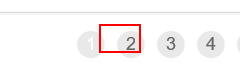
Task: Generate Yearly report

Workflow: Process

Step 1 [else]: click

Step 2: On Element Appear 'SPAN' (no picture)

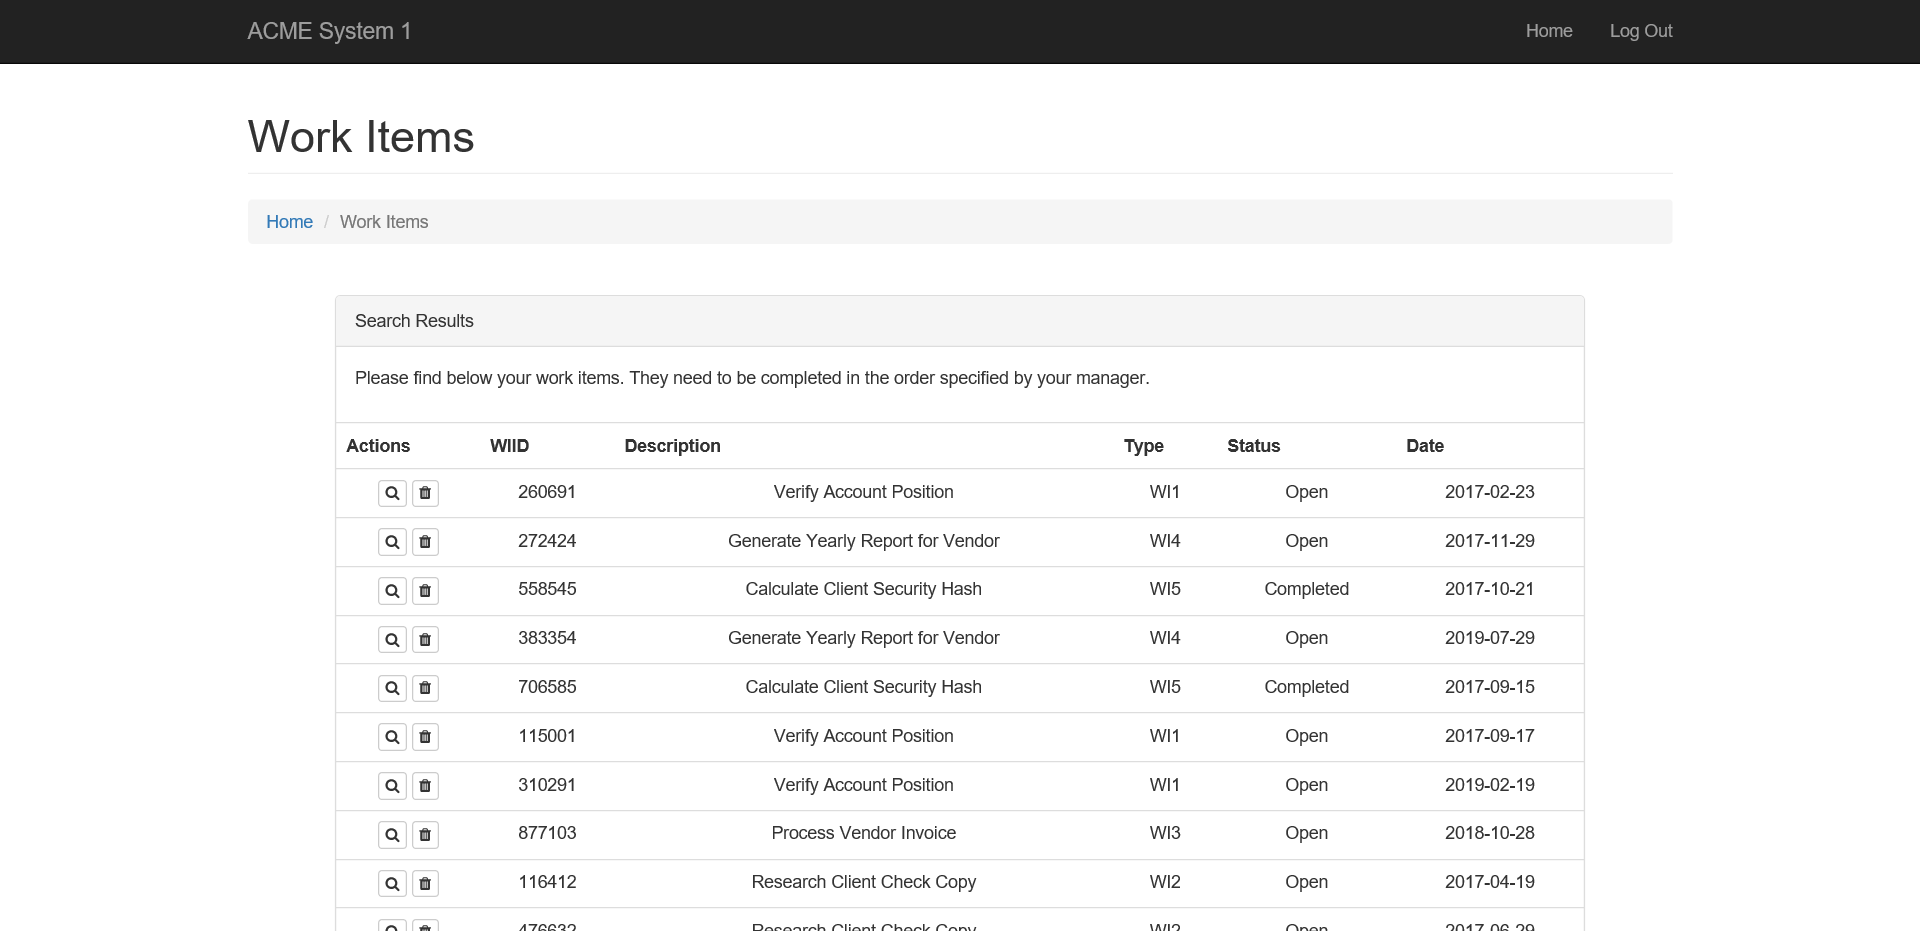
Step 3: Attach Browser 'ACMESyste Page' in window 'ACME System 1 - Work Items'

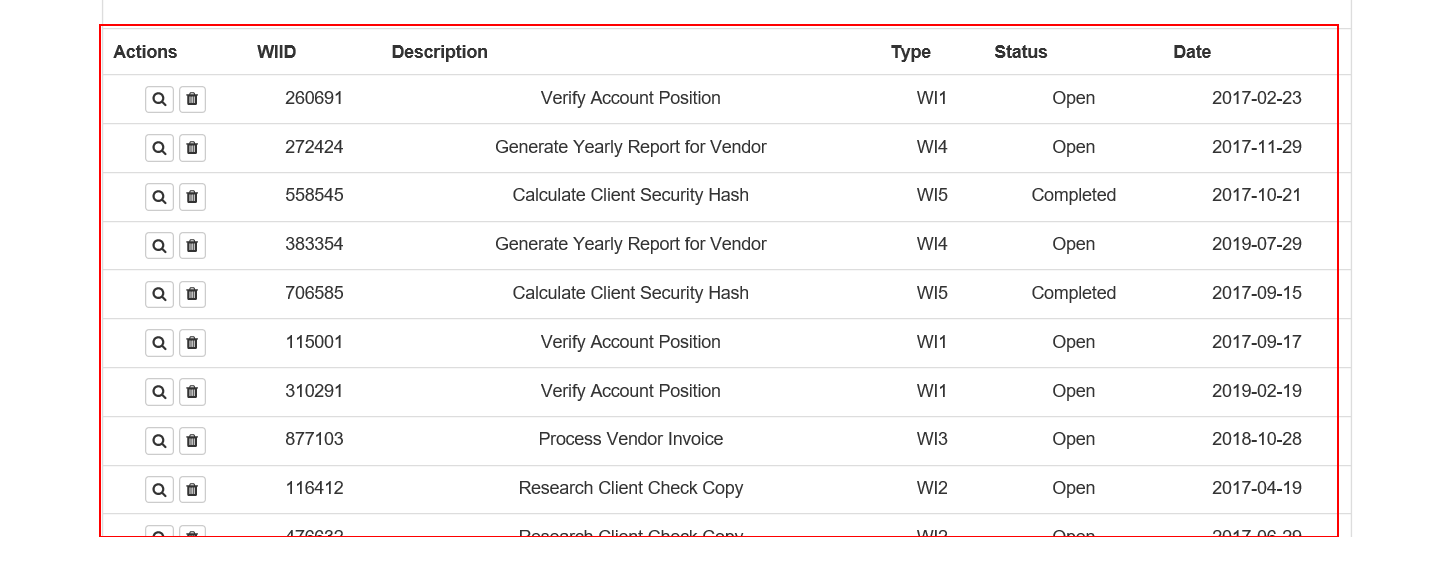
Step 4: get-text from the table